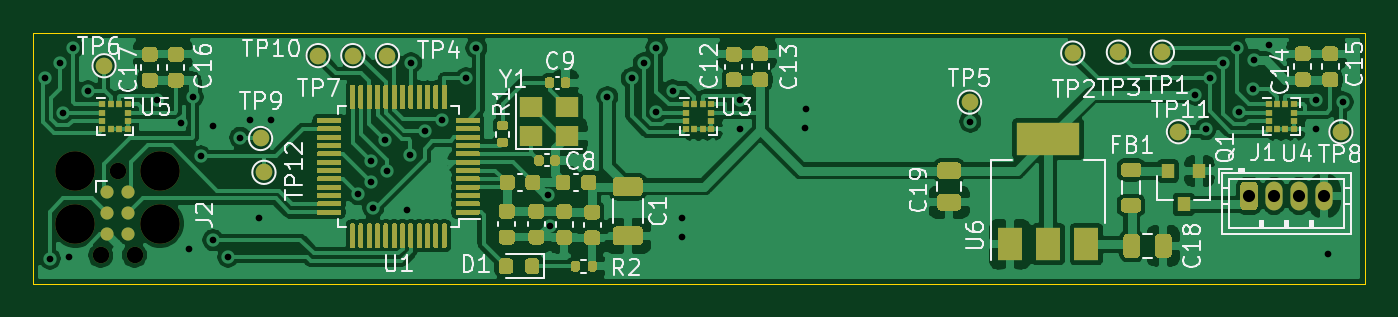
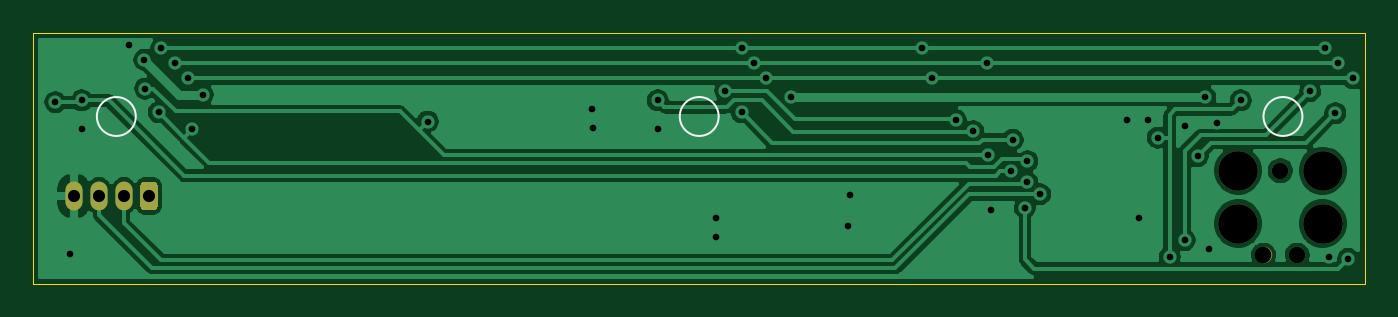
Circuit board: 11 layer files. Board 79.9 x 15.0 mm.
- bottom_copper: jantteri-hit-detector-B_Cu.gbr (50277 bytes)
- bottom_mask: jantteri-hit-detector-B_Mask.gbr (1173 bytes)
- paste: jantteri-hit-detector-B_Paste.gbr (472 bytes)
- bottom_silk: jantteri-hit-detector-B_SilkS.gbr (723 bytes)
- outline: jantteri-hit-detector-Edge_Cuts.gbr (698 bytes)
- top_copper: jantteri-hit-detector-F_Cu.gbr (175919 bytes)
- top_mask: jantteri-hit-detector-F_Mask.gbr (33274 bytes)
- paste: jantteri-hit-detector-F_Paste.gbr (31868 bytes)
- top_silk: jantteri-hit-detector-F_SilkS.gbr (34859 bytes)
- drill: jantteri-hit-detector-NPTH.drl (409 bytes)
- drill: jantteri-hit-detector-PTH.drl (1331 bytes)

=== bottom_copper: jantteri-hit-detector-B_Cu.gbr (50277 bytes, source omitted) ===
=== bottom_mask: jantteri-hit-detector-B_Mask.gbr ===
%TF.GenerationSoftware,KiCad,Pcbnew,(5.1.9)-1*%
%TF.CreationDate,2022-06-19T12:24:27+03:00*%
%TF.ProjectId,jantteri-hit-detector,6a616e74-7465-4726-992d-6869742d6465,rev?*%
%TF.SameCoordinates,Original*%
%TF.FileFunction,Soldermask,Bot*%
%TF.FilePolarity,Negative*%
%FSLAX46Y46*%
G04 Gerber Fmt 4.6, Leading zero omitted, Abs format (unit mm)*
G04 Created by KiCad (PCBNEW (5.1.9)-1) date 2022-06-19 12:24:27*
%MOMM*%
%LPD*%
G01*
G04 APERTURE LIST*
%ADD10O,1.030000X1.730000*%
%ADD11C,2.374900*%
%ADD12C,0.990600*%
G04 APERTURE END LIST*
%TO.C,J1*%
G36*
G01*
X135853400Y-48367001D02*
X135853400Y-47136999D01*
G75*
G02*
X136103399Y-46887000I249999J0D01*
G01*
X136633401Y-46887000D01*
G75*
G02*
X136883400Y-47136999I0J-249999D01*
G01*
X136883400Y-48367001D01*
G75*
G02*
X136633401Y-48617000I-249999J0D01*
G01*
X136103399Y-48617000D01*
G75*
G02*
X135853400Y-48367001I0J249999D01*
G01*
G37*
D10*
X137868400Y-47752000D03*
X139368400Y-47752000D03*
X140868400Y-47752000D03*
%TD*%
D11*
%TO.C,J2*%
X65887600Y-46228000D03*
X70967600Y-46228000D03*
X70967600Y-49403000D03*
X65887600Y-49403000D03*
D12*
X69443600Y-51308000D03*
X67411600Y-51308000D03*
X68427600Y-46228000D03*
%TD*%
M02*

=== paste: jantteri-hit-detector-B_Paste.gbr ===
%TF.GenerationSoftware,KiCad,Pcbnew,(5.1.9)-1*%
%TF.CreationDate,2022-06-19T12:24:27+03:00*%
%TF.ProjectId,jantteri-hit-detector,6a616e74-7465-4726-992d-6869742d6465,rev?*%
%TF.SameCoordinates,Original*%
%TF.FileFunction,Paste,Bot*%
%TF.FilePolarity,Positive*%
%FSLAX46Y46*%
G04 Gerber Fmt 4.6, Leading zero omitted, Abs format (unit mm)*
G04 Created by KiCad (PCBNEW (5.1.9)-1) date 2022-06-19 12:24:27*
%MOMM*%
%LPD*%
G01*
G04 APERTURE LIST*
G04 APERTURE END LIST*
M02*

=== bottom_silk: jantteri-hit-detector-B_SilkS.gbr ===
%TF.GenerationSoftware,KiCad,Pcbnew,(5.1.9)-1*%
%TF.CreationDate,2022-06-19T12:24:27+03:00*%
%TF.ProjectId,jantteri-hit-detector,6a616e74-7465-4726-992d-6869742d6465,rev?*%
%TF.SameCoordinates,Original*%
%TF.FileFunction,Legend,Bot*%
%TF.FilePolarity,Positive*%
%FSLAX46Y46*%
G04 Gerber Fmt 4.6, Leading zero omitted, Abs format (unit mm)*
G04 Created by KiCad (PCBNEW (5.1.9)-1) date 2022-06-19 12:24:27*
%MOMM*%
%LPD*%
G01*
G04 APERTURE LIST*
%ADD10C,0.120000*%
G04 APERTURE END LIST*
D10*
X139496800Y-42976800D02*
G75*
G03*
X139496800Y-42976800I-1168400J0D01*
G01*
X104495600Y-42976800D02*
G75*
G03*
X104495600Y-42976800I-1168400J0D01*
G01*
X69443600Y-42976800D02*
G75*
G03*
X69443600Y-42976800I-1168400J0D01*
G01*
M02*

=== outline: jantteri-hit-detector-Edge_Cuts.gbr ===
%TF.GenerationSoftware,KiCad,Pcbnew,(5.1.9)-1*%
%TF.CreationDate,2022-06-19T12:24:27+03:00*%
%TF.ProjectId,jantteri-hit-detector,6a616e74-7465-4726-992d-6869742d6465,rev?*%
%TF.SameCoordinates,Original*%
%TF.FileFunction,Profile,NP*%
%FSLAX46Y46*%
G04 Gerber Fmt 4.6, Leading zero omitted, Abs format (unit mm)*
G04 Created by KiCad (PCBNEW (5.1.9)-1) date 2022-06-19 12:24:27*
%MOMM*%
%LPD*%
G01*
G04 APERTURE LIST*
%TA.AperFunction,Profile*%
%ADD10C,0.050000*%
%TD*%
G04 APERTURE END LIST*
D10*
X63373000Y-53022500D02*
X63373000Y-37973000D01*
X143319500Y-53022500D02*
X63373000Y-53022500D01*
X143319500Y-37973000D02*
X143319500Y-53022500D01*
X63373000Y-37973000D02*
X143319500Y-37973000D01*
M02*

=== top_copper: jantteri-hit-detector-F_Cu.gbr (175919 bytes, source omitted) ===
=== top_mask: jantteri-hit-detector-F_Mask.gbr (33274 bytes, source omitted) ===
=== paste: jantteri-hit-detector-F_Paste.gbr (31868 bytes, source omitted) ===
=== top_silk: jantteri-hit-detector-F_SilkS.gbr (34859 bytes, source omitted) ===
=== drill: jantteri-hit-detector-NPTH.drl ===
M48
; DRILL file {KiCad (5.1.9)-1} date 06/19/22 12:24:22
; FORMAT={-:-/ absolute / metric / decimal}
; #@! TF.CreationDate,2022-06-19T12:24:22+03:00
; #@! TF.GenerationSoftware,Kicad,Pcbnew,(5.1.9)-1
; #@! TF.FileFunction,NonPlated,1,2,NPTH
FMAT,2
METRIC
T1C0.991
T2C2.375
%
G90
G05
T1
X67.412Y-51.308
X68.428Y-46.228
X69.444Y-51.308
T2
X65.888Y-46.228
X65.888Y-49.403
X70.968Y-46.228
X70.968Y-49.403
T0
M30

=== drill: jantteri-hit-detector-PTH.drl ===
M48
; DRILL file {KiCad (5.1.9)-1} date 06/19/22 12:24:22
; FORMAT={-:-/ absolute / metric / decimal}
; #@! TF.CreationDate,2022-06-19T12:24:22+03:00
; #@! TF.GenerationSoftware,Kicad,Pcbnew,(5.1.9)-1
; #@! TF.FileFunction,Plated,1,2,PTH
FMAT,2
METRIC
T1C0.400
T2C0.730
%
G90
G05
T1
X64.059Y-40.691
X64.364Y-51.511
X64.973Y-39.776
X65.126Y-42.774
X65.481Y-51.403
X65.735Y-38.862
X66.65Y-41.453
X70.815Y-42.014
X72.224Y-43.37
X72.695Y-50.952
X72.949Y-41.808
X73.406Y-45.364
X74.168Y-43.536
X74.168Y-50.394
X75.065Y-51.403
X75.794Y-44.247
X76.403Y-43.18
X76.911Y-49.073
X77.622Y-43.18
X82.855Y-47.645
X83.617Y-45.669
X83.644Y-46.92
X83.769Y-48.463
X84.505Y-44.375
X84.582Y-46.279
X85.801Y-48.616
X86.004Y-45.314
X86.055Y-39.776
X86.868Y-43.854
X87.935Y-43.18
X89.357Y-40.691
X89.967Y-38.862
X94.285Y-47.701
X94.386Y-49.53
X97.841Y-41.808
X99.3Y-40.691
X100.025Y-39.776
X100.787Y-38.862
X100.787Y-42.723
X101.752Y-41.416
X102.311Y-49.073
X102.311Y-50.241
X105.816Y-42.014
X105.816Y-43.739
X109.728Y-43.688
X109.779Y-42.52
X119.634Y-43.282
X133.147Y-41.656
X133.756Y-43.739
X134.01Y-40.691
X134.823Y-39.776
X135.636Y-38.862
X135.788Y-42.723
X136.601Y-41.3
X136.652Y-39.573
X137.566Y-38.71
X140.411Y-42.014
X140.411Y-43.739
X141.122Y-51.206
X141.986Y-42.113
T2
X136.368Y-47.752
X137.868Y-47.752
X139.368Y-47.752
X140.868Y-47.752
T0
M30
